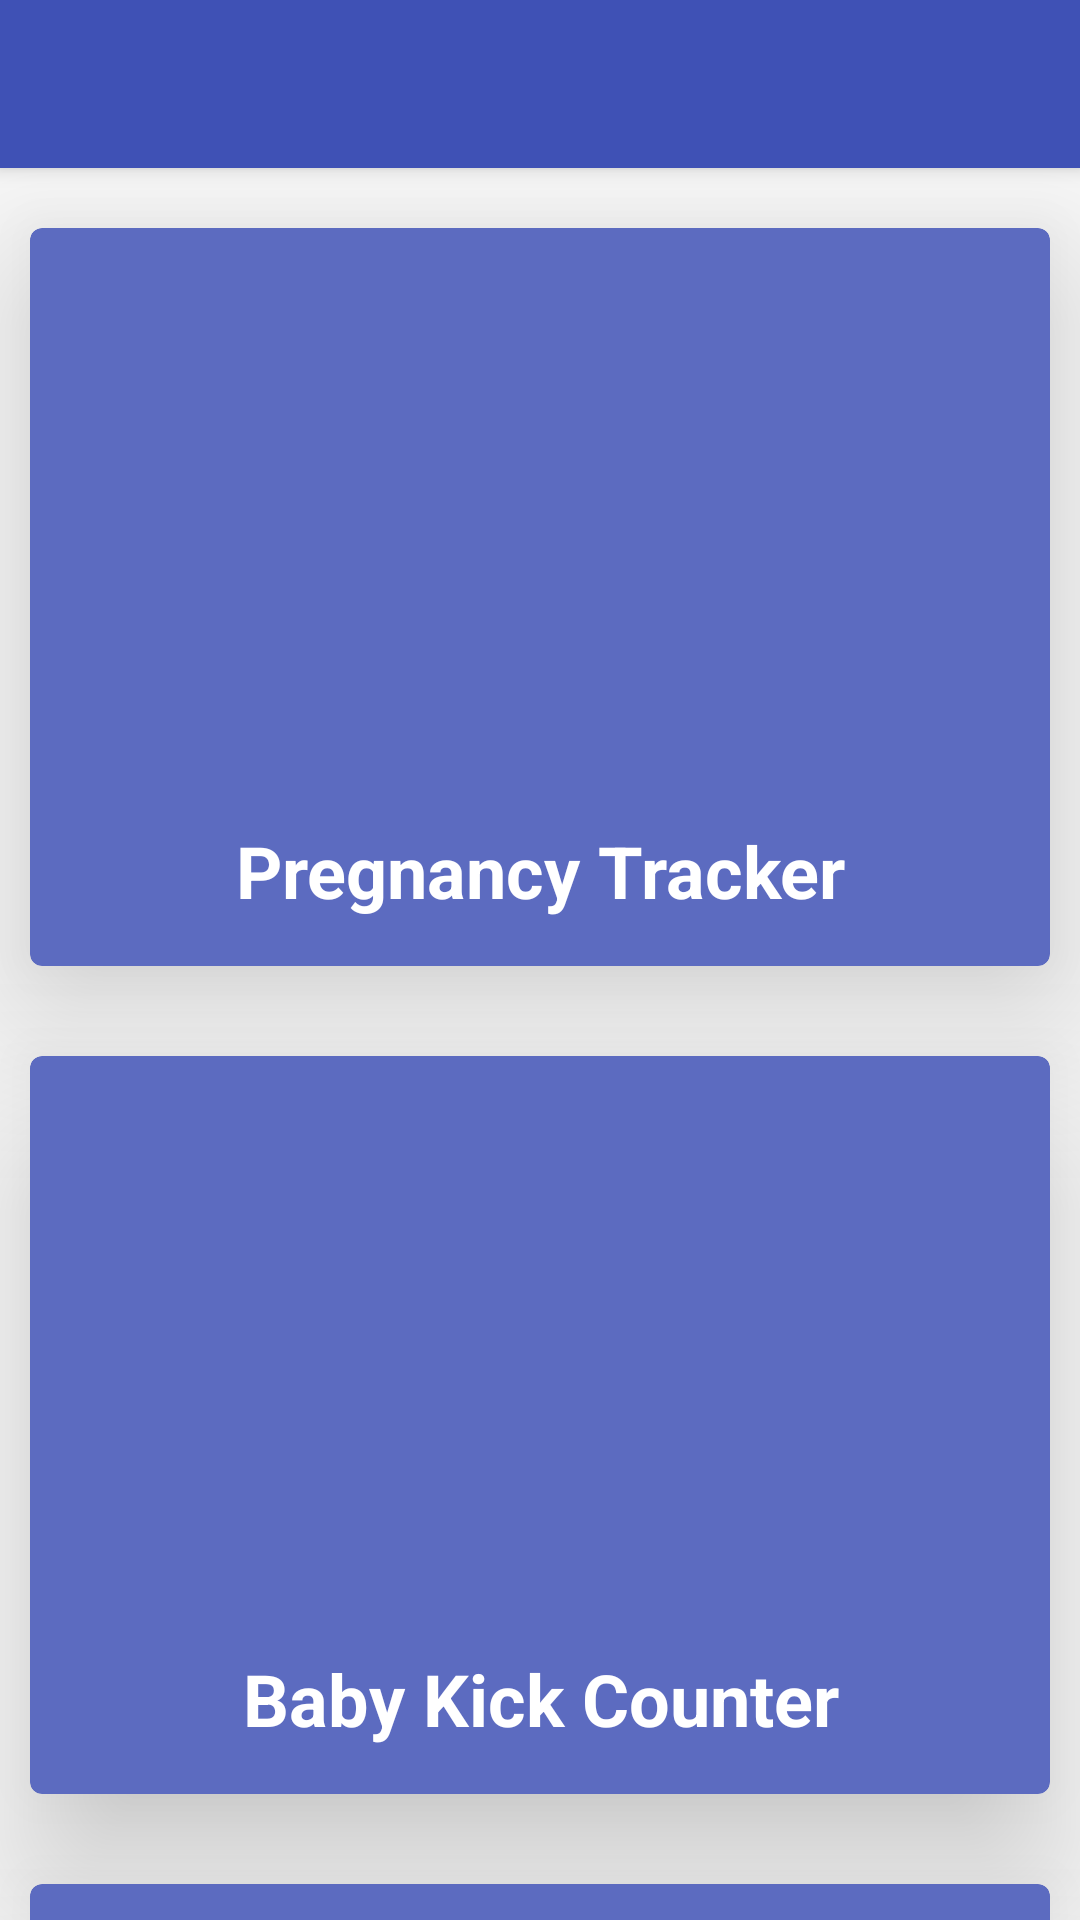

The Android layout XML behind this screen, and the referenced resources:
<!-- AndroidManifest.xml: application theme AppTheme -->
<!-- res/layout/activity_main.xml -->
<?xml version="1.0" encoding="utf-8"?>
<androidx.coordinatorlayout.widget.CoordinatorLayout
    xmlns:android="http://schemas.android.com/apk/res/android"
    xmlns:app="http://schemas.android.com/apk/res-auto"
    xmlns:tools="http://schemas.android.com/tools"
    android:layout_width="match_parent"
    android:layout_height="match_parent">

    <com.google.android.material.appbar.AppBarLayout
        android:layout_width="match_parent"
        android:layout_height="wrap_content">

        <androidx.appcompat.widget.Toolbar
            android:id="@+id/mainToolbar"
            android:layout_width="match_parent"
            android:layout_height="wrap_content"
            android:layout_gravity="start"
            android:background="?attr/colorPrimary"
            android:minHeight="?attr/actionBarSize"
            android:theme="@style/ThemeOverlay.AppCompat.Dark"
            app:popupTheme="@style/ThemeOverlay.AppCompat.Light"
            app:layout_scrollFlags="scroll|enterAlways"/>
    </com.google.android.material.appbar.AppBarLayout>

    <androidx.core.widget.NestedScrollView
        android:id="@+id/mainScrollView"
        android:layout_width="match_parent"
        android:layout_height="match_parent"
        app:layout_behavior="@string/appbar_scrolling_view_behavior">

        <LinearLayout
            android:layout_width="match_parent"
            android:layout_height="wrap_content"
            android:orientation="vertical">

            <androidx.cardview.widget.CardView
                android:id="@+id/cardPregnancyTracker"
                android:layout_width="match_parent"
                android:layout_height="246dp"
                android:layout_marginLeft="10dp"
                android:layout_marginTop="20dp"
                android:layout_marginRight="10dp"
                android:clickable="true"
                android:foreground="?android:selectableItemBackgroundBorderless"
                app:cardBackgroundColor="#5c6bc0"
                app:cardCornerRadius="4dp"
                app:cardElevation="30dp">

                <LinearLayout
                    android:layout_width="match_parent"
                    android:layout_height="match_parent"
                    android:orientation="vertical">

                    <ImageView
                        android:layout_width="match_parent"
                        android:layout_height="178dp"
                        android:adjustViewBounds="true"
                        android:scaleType="fitXY"
                        app:srcCompat="@drawable/bg_pregnancy_counter" />

                    <TextView
                        android:id="@+id/cardPregnancyTrackerText"
                        android:layout_width="match_parent"
                        android:layout_height="wrap_content"
                        android:layout_marginTop="20dp"
                        android:gravity="center_horizontal"
                        android:text="@string/pregnancy_tracker"
                        android:textColor="#FFFFFF"
                        android:textSize="24sp"
                        android:textStyle="bold" />

                </LinearLayout>
            </androidx.cardview.widget.CardView>

            <androidx.cardview.widget.CardView
                android:id="@+id/cardBabyKickCounter"
                android:layout_width="match_parent"
                android:layout_height="246dp"
                android:layout_marginLeft="10dp"
                android:layout_marginTop="30dp"
                android:layout_marginRight="10dp"
                android:clickable="true"
                android:foreground="?android:selectableItemBackgroundBorderless"
                app:cardBackgroundColor="#5c6bc0"
                app:cardCornerRadius="4dp"
                app:cardElevation="30dp">

                <LinearLayout
                    android:layout_width="match_parent"
                    android:layout_height="match_parent"
                    android:orientation="vertical">

                    <ImageView
                        android:id="@+id/imageView2"
                        android:layout_width="match_parent"
                        android:layout_height="178dp"
                        android:adjustViewBounds="true"
                        android:scaleType="fitXY"
                        app:srcCompat="@drawable/bg_baby_kick_counter" />

                    <TextView
                        android:id="@+id/cardKickCounterText"
                        android:layout_width="match_parent"
                        android:layout_height="wrap_content"
                        android:layout_marginTop="20dp"
                        android:gravity="center_horizontal"
                        android:text="@string/baby_kick_counter"
                        android:textColor="#FFFFFF"
                        android:textSize="24sp"
                        android:textStyle="bold" />

                </LinearLayout>
            </androidx.cardview.widget.CardView>

            <androidx.cardview.widget.CardView
                android:id="@+id/cardContractionTimer"
                android:layout_width="match_parent"
                android:layout_height="246dp"
                android:layout_marginLeft="10dp"
                android:layout_marginTop="30dp"
                android:layout_marginRight="10dp"
                android:clickable="true"
                android:foreground="?android:selectableItemBackgroundBorderless"
                app:cardBackgroundColor="#5c6bc0"
                app:cardCornerRadius="4dp"
                app:cardElevation="30dp">

                <LinearLayout
                    android:layout_width="match_parent"
                    android:layout_height="match_parent"
                    android:orientation="vertical">

                    <ImageView
                        android:id="@+id/imageView3"
                        android:layout_width="match_parent"
                        android:layout_height="178dp"
                        android:adjustViewBounds="true"
                        android:scaleType="fitXY"
                        app:srcCompat="@drawable/bg_contraction_timer" />

                    <TextView
                        android:id="@+id/cardContractionTimerText"
                        android:layout_width="match_parent"
                        android:layout_height="wrap_content"
                        android:layout_marginTop="20dp"
                        android:gravity="center_horizontal"
                        android:text="@string/contraction_timer"
                        android:textColor="#FFFFFF"
                        android:textSize="24sp"
                        android:textStyle="bold" />

                </LinearLayout>
            </androidx.cardview.widget.CardView>

            <androidx.cardview.widget.CardView
                android:id="@+id/cardPregnancyTips"
                android:layout_width="match_parent"
                android:layout_height="246dp"
                android:layout_marginLeft="10dp"
                android:layout_marginTop="30dp"
                android:layout_marginRight="10dp"
                android:layout_marginBottom="50dp"
                android:clickable="true"
                android:foreground="?android:selectableItemBackgroundBorderless"
                app:cardBackgroundColor="#5c6bc0"
                app:cardCornerRadius="4dp"
                app:cardElevation="30dp">

                <LinearLayout
                    android:layout_width="match_parent"
                    android:layout_height="match_parent"
                    android:orientation="vertical">

                    <ImageView
                        android:id="@+id/imageView4"
                        android:layout_width="match_parent"
                        android:layout_height="178dp"
                        android:adjustViewBounds="true"
                        android:scaleType="fitXY"
                        app:srcCompat="@drawable/bg_pregnancy_hints" />

                    <TextView
                        android:id="@+id/cardPregnancyTipsText"
                        android:layout_width="match_parent"
                        android:layout_height="wrap_content"
                        android:layout_marginTop="20dp"
                        android:gravity="center_horizontal"
                        android:text="@string/pregnancy_tips"
                        android:textColor="#FFFFFF"
                        android:textSize="24sp"
                        android:textStyle="bold" />

                </LinearLayout>
            </androidx.cardview.widget.CardView>

        </LinearLayout>
    </androidx.core.widget.NestedScrollView>
</androidx.coordinatorlayout.widget.CoordinatorLayout>
<!-- resources referenced by this layout -->
<resources>
  <!-- drawable bg_baby_kick_counter: jpeg bitmap (drawable, 32008 bytes) -->
  <!-- drawable bg_contraction_timer: jpg bitmap (drawable, 26143 bytes) -->
  <!-- drawable bg_pregnancy_counter: jpeg bitmap (drawable, 43097 bytes) -->
  <!-- drawable bg_pregnancy_hints: jpeg bitmap (drawable, 26646 bytes) -->
  <string name="baby_kick_counter">Baby Kick Counter</string>
  <string name="contraction_timer">Contraction Timer</string>
  <string name="pregnancy_tips">Pregnancy Health Tips</string>
  <string name="pregnancy_tracker">Pregnancy Tracker</string>
  <style name="AppTheme" parent="Theme.AppCompat.Light.NoActionBar">
          
          <item name="colorPrimary">@color/colorPrimary</item>
          <item name="colorPrimaryDark">@color/colorPrimaryDark</item>
          <item name="colorAccent">@color/colorAccent</item>
      </style>
  <color name="colorPrimary">#3f51b5</color>
  <color name="colorPrimaryDark">#3949ab</color>
  <color name="colorAccent">#ffd600</color>
</resources>
